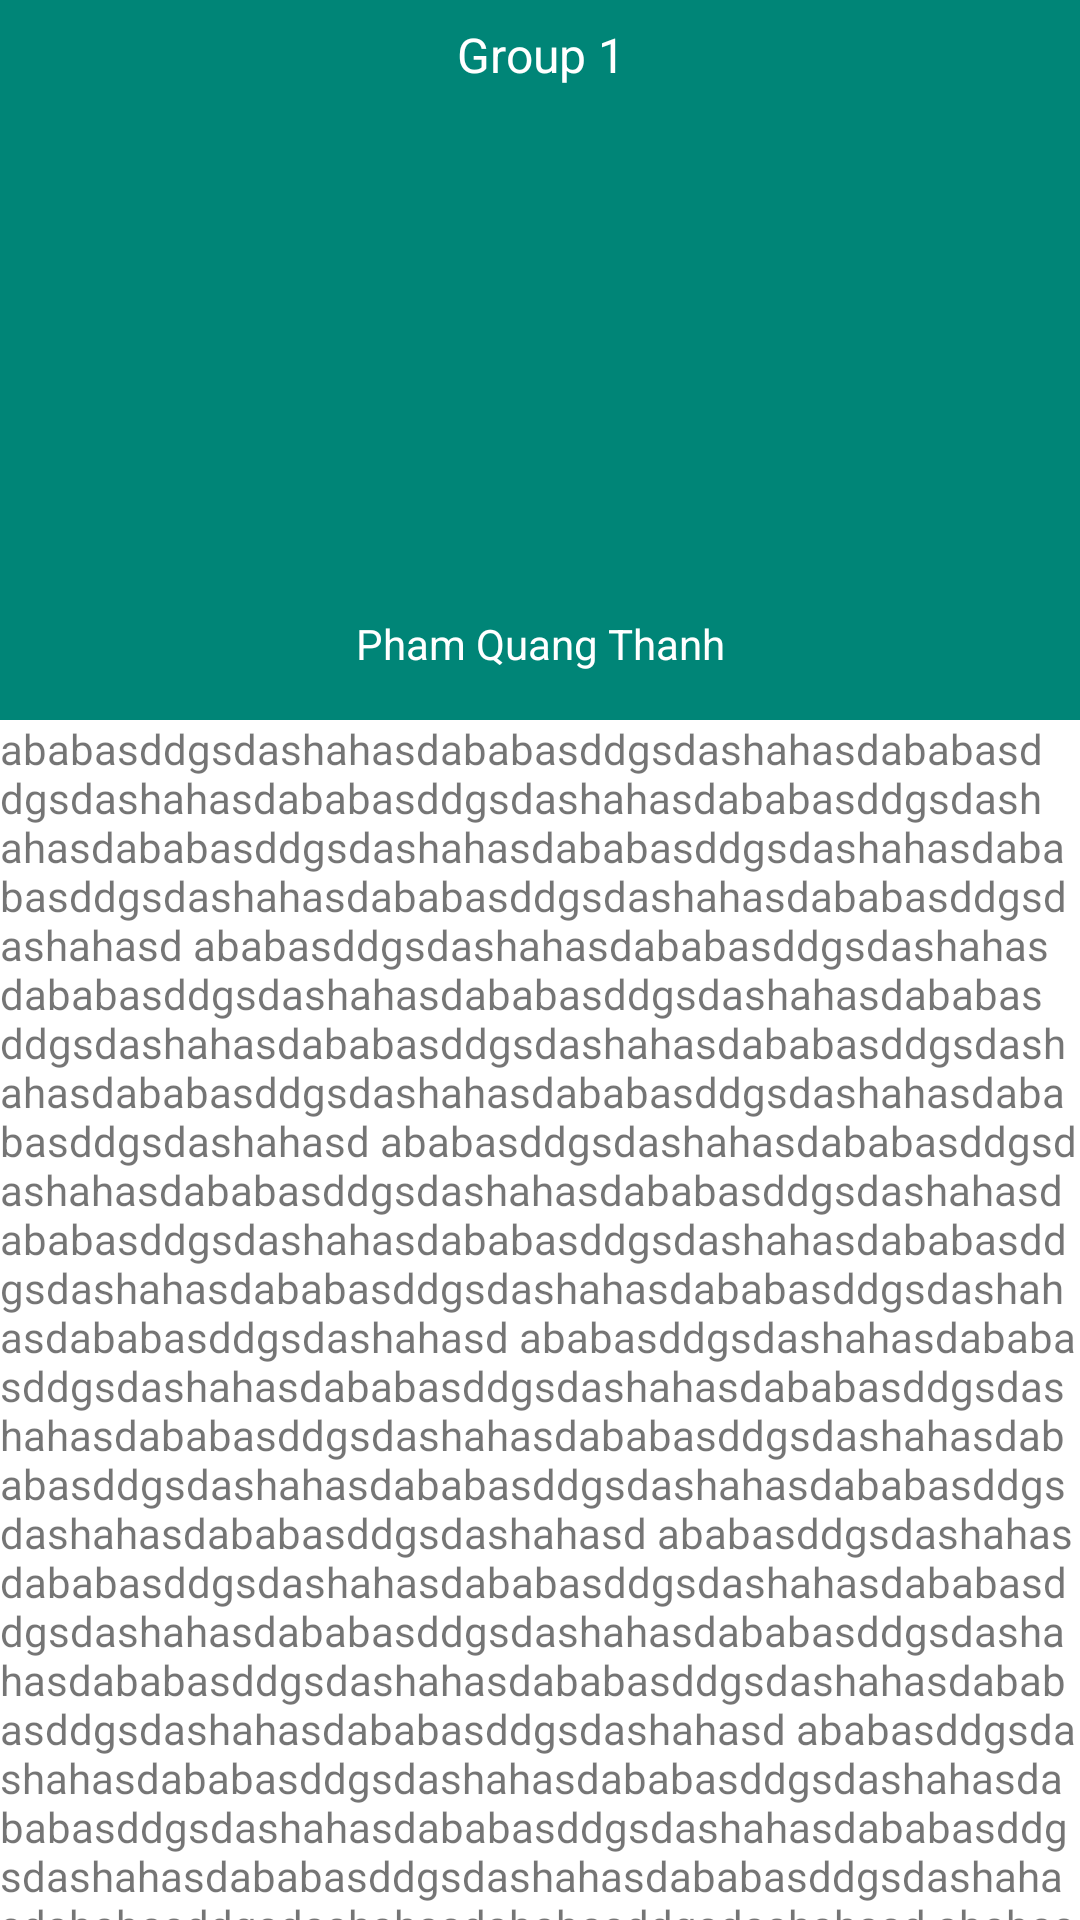

This screen was rendered from an Android layout file. Write that file and the resources it references.
<!-- AndroidManifest.xml: application theme AppTheme -->
<!-- res/layout/activity_main.xml -->
<?xml version="1.0" encoding="utf-8"?>
<androidx.coordinatorlayout.widget.CoordinatorLayout xmlns:android="http://schemas.android.com/apk/res/android"
    xmlns:app="http://schemas.android.com/apk/res-auto"
    android:layout_width="match_parent"
    android:layout_height="match_parent"
    android:background="@android:color/white">

    <com.google.android.material.appbar.AppBarLayout
        android:layout_width="match_parent"
        android:layout_height="240dp"
        android:background="@color/colorPrimary"
        android:theme="@style/ThemeOverlay.AppCompat.Dark.ActionBar">

        <com.google.android.material.appbar.CollapsingToolbarLayout
            android:layout_width="match_parent"
            android:layout_height="match_parent"
            app:layout_scrollFlags="scroll|exitUntilCollapsed">

            <androidx.constraintlayout.widget.ConstraintLayout
                android:layout_width="match_parent"
                android:layout_height="match_parent"
                app:layout_collapseMode="parallax">

                <TextView
                    android:id="@+id/toolbar_title_group"
                    android:layout_width="wrap_content"
                    android:layout_height="wrap_content"
                    android:layout_marginStart="8dp"
                    android:layout_marginTop="8dp"
                    android:layout_marginEnd="8dp"
                    android:layout_marginBottom="8dp"
                    android:background="@color/colorPrimary"
                    android:gravity="center"
                    android:text="Group 1"
                    android:textColor="@android:color/white"
                    android:textSize="16sp"
                    app:layout_constraintBottom_toBottomOf="@+id/image_back"
                    app:layout_constraintEnd_toEndOf="parent"
                    app:layout_constraintStart_toStartOf="parent"
                    app:layout_constraintTop_toTopOf="@+id/image_back"
                    app:layout_collapseMode="parallax" />

                <androidx.appcompat.widget.AppCompatImageView
                    android:id="@+id/image_back"
                    android:layout_width="20dp"
                    android:layout_height="20dp"
                    android:layout_marginStart="9dp"
                    android:layout_marginTop="8dp"
                    android:layout_marginBottom="8dp"
                    android:src="@mipmap/ic_launcher"
                    app:layout_constraintStart_toStartOf="parent"
                    app:layout_constraintTop_toTopOf="parent"
                    app:layout_collapseMode="parallax" />

                <androidx.appcompat.widget.AppCompatImageView
                    android:id="@+id/imageView"
                    android:layout_width="100dp"
                    android:layout_height="100dp"
                    android:layout_marginStart="8dp"
                    android:layout_marginTop="8dp"
                    android:layout_marginEnd="8dp"
                    android:layout_marginBottom="8dp"
                    app:layout_collapseMode="parallax"
                    app:layout_constraintBottom_toTopOf="@+id/textView"
                    app:layout_constraintEnd_toEndOf="parent"
                    app:layout_constraintStart_toStartOf="parent"
                    app:layout_constraintTop_toBottomOf="@+id/toolbar_title_group"
                    app:srcCompat="@mipmap/ic_launcher" />

                <TextView
                    android:id="@+id/textView"
                    android:layout_width="wrap_content"
                    android:layout_height="wrap_content"
                    android:layout_marginStart="8dp"
                    android:layout_marginEnd="8dp"
                    android:layout_marginBottom="16dp"
                    android:text="Pham Quang Thanh"
                    android:textColor="@android:color/white"
                    app:layout_constraintBottom_toBottomOf="parent"
                    app:layout_constraintEnd_toEndOf="parent"
                    app:layout_constraintStart_toStartOf="parent"
                    app:layout_collapseMode="parallax" />

            </androidx.constraintlayout.widget.ConstraintLayout>

            <androidx.appcompat.widget.Toolbar
                android:id="@+id/toolbar"
                android:layout_width="match_parent"
                android:layout_height="?attr/actionBarSize"
                app:layout_collapseMode="pin"
                app:popupTheme="@style/ThemeOverlay.AppCompat.Light" />
        </com.google.android.material.appbar.CollapsingToolbarLayout>

    </com.google.android.material.appbar.AppBarLayout>

    <androidx.core.widget.NestedScrollView
        android:layout_width="match_parent"
        android:layout_height="match_parent"
        android:fillViewport="true"
        app:layout_behavior="com.google.android.material.appbar.AppBarLayout$ScrollingViewBehavior">

        <TextView
            android:layout_width="match_parent"
            android:layout_height="wrap_content"
            android:text="ababasddgsdashahasdababasddgsdashahasdababasddgsdashahasdababasddgsdashahasdababasddgsdashahasdababasddgsdashahasdababasddgsdashahasdababasddgsdashahasdababasddgsdashahasdababasddgsdashahasd
ababasddgsdashahasdababasddgsdashahasdababasddgsdashahasdababasddgsdashahasdababasddgsdashahasdababasddgsdashahasdababasddgsdashahasdababasddgsdashahasdababasddgsdashahasdababasddgsdashahasd
ababasddgsdashahasdababasddgsdashahasdababasddgsdashahasdababasddgsdashahasdababasddgsdashahasdababasddgsdashahasdababasddgsdashahasdababasddgsdashahasdababasddgsdashahasdababasddgsdashahasd
ababasddgsdashahasdababasddgsdashahasdababasddgsdashahasdababasddgsdashahasdababasddgsdashahasdababasddgsdashahasdababasddgsdashahasdababasddgsdashahasdababasddgsdashahasdababasddgsdashahasd
ababasddgsdashahasdababasddgsdashahasdababasddgsdashahasdababasddgsdashahasdababasddgsdashahasdababasddgsdashahasdababasddgsdashahasdababasddgsdashahasdababasddgsdashahasdababasddgsdashahasd
ababasddgsdashahasdababasddgsdashahasdababasddgsdashahasdababasddgsdashahasdababasddgsdashahasdababasddgsdashahasdababasddgsdashahasdababasddgsdashahasdababasddgsdashahasdababasddgsdashahasd
ababasddgsdashahasdababasddgsdashahasdababasddgsdashahasdababasddgsdashahasdababasddgsdashahasdababasddgsdashahasdababasddgsdashahasdababasddgsdashahasdababasddgsdashahasdababasddgsdashahasd
ababasddgsdashahasdababasddgsdashahasdababasddgsdashahasdababasddgsdashahasdababasddgsdashahasdababasddgsdashahasdababasddgsdashahasdababasddgsdashahasdababasddgsdashahasdababasddgsdashahasd
ababasddgsdashahasdababasddgsdashahasdababasddgsdashahasdababasddgsdashahasdababasddgsdashahasdababasddgsdashahasdababasddgsdashahasdababasddgsdashahasdababasddgsdashahasdababasddgsdashahasd" />
    </androidx.core.widget.NestedScrollView>

</androidx.coordinatorlayout.widget.CoordinatorLayout>
<!-- resources referenced by this layout -->
<resources>
  <color name="colorPrimary">#008577</color>
  <style name="AppTheme" parent="Theme.AppCompat.Light.DarkActionBar">
          
          <item name="colorPrimary">@color/colorPrimary</item>
          <item name="colorPrimaryDark">@color/colorPrimaryDark</item>
          <item name="colorAccent">@color/colorAccent</item>
      </style>
  <color name="colorPrimaryDark">#00574B</color>
  <color name="colorAccent">#D81B60</color>
</resources>
